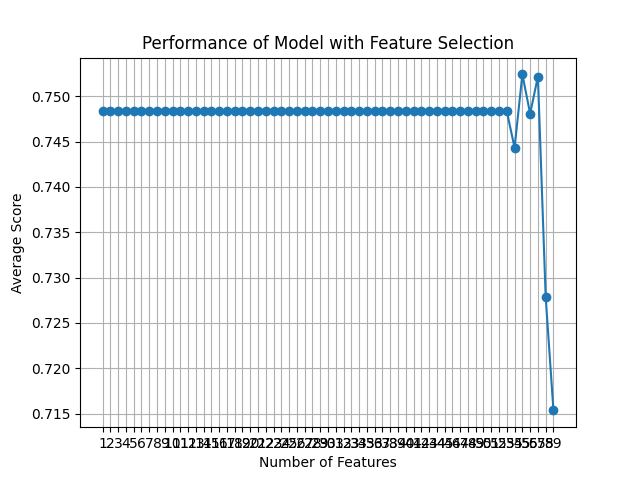

Values plotted in this chart, from the file beside it:
feature_idx, cv_scores, avg_score, feature_names, ci_bound, std_dev, std_err
(0, 1, 2, 3, 4, 5, 6, 7, 8, 9, 10, 11, 1…, [0.66       0.81632653 0.81632653 0.6938…, 0.7483, ('B', 'C', 'F', 'H', 'L', 'M', 'N', 'O',…, 0.08141, 0.06334, 0.03167
(0, 1, 2, 3, 4, 5, 6, 7, 8, 9, 10, 11, 1…, [0.66       0.81632653 0.81632653 0.6938…, 0.7483, ('B', 'C', 'F', 'H', 'L', 'M', 'N', 'O',…, 0.08141, 0.06334, 0.03167
(0, 1, 2, 3, 4, 5, 6, 7, 8, 9, 10, 11, 1…, [0.66       0.81632653 0.81632653 0.6938…, 0.7483, ('B', 'C', 'F', 'H', 'L', 'M', 'N', 'O',…, 0.08141, 0.06334, 0.03167
(0, 1, 2, 3, 4, 5, 6, 7, 8, 9, 10, 11, 1…, [0.66       0.81632653 0.81632653 0.6938…, 0.7483, ('B', 'C', 'F', 'H', 'L', 'M', 'N', 'O',…, 0.08141, 0.06334, 0.03167
(0, 1, 2, 3, 4, 5, 6, 7, 8, 9, 10, 11, 1…, [0.66       0.81632653 0.81632653 0.6938…, 0.7483, ('B', 'C', 'F', 'H', 'L', 'M', 'N', 'O',…, 0.08141, 0.06334, 0.03167
(0, 1, 2, 3, 4, 5, 6, 7, 8, 9, 10, 11, 1…, [0.66       0.81632653 0.81632653 0.6938…, 0.7483, ('B', 'C', 'F', 'H', 'L', 'M', 'N', 'O',…, 0.08141, 0.06334, 0.03167
(0, 1, 2, 3, 4, 5, 6, 7, 8, 9, 10, 11, 1…, [0.66       0.81632653 0.81632653 0.6938…, 0.7483, ('B', 'C', 'F', 'H', 'L', 'M', 'N', 'O',…, 0.08141, 0.06334, 0.03167
(0, 1, 2, 3, 4, 5, 6, 7, 8, 9, 10, 11, 1…, [0.66       0.81632653 0.81632653 0.6938…, 0.7483, ('B', 'C', 'F', 'H', 'L', 'M', 'N', 'O',…, 0.08141, 0.06334, 0.03167
(0, 1, 2, 3, 4, 5, 6, 7, 8, 9, 10, 11, 1…, [0.66       0.81632653 0.81632653 0.6938…, 0.7483, ('B', 'C', 'F', 'H', 'L', 'M', 'N', 'O',…, 0.08141, 0.06334, 0.03167
(0, 1, 2, 3, 4, 5, 6, 7, 8, 9, 10, 11, 1…, [0.66       0.81632653 0.81632653 0.6938…, 0.7483, ('B', 'C', 'F', 'H', 'L', 'M', 'N', 'O',…, 0.08141, 0.06334, 0.03167
(0, 1, 2, 3, 4, 5, 6, 7, 8, 9, 10, 11, 1…, [0.66       0.81632653 0.81632653 0.6938…, 0.7483, ('B', 'C', 'F', 'H', 'L', 'M', 'N', 'O',…, 0.08141, 0.06334, 0.03167
(0, 1, 2, 3, 4, 5, 6, 7, 8, 9, 10, 11, 1…, [0.66       0.81632653 0.81632653 0.6938…, 0.7483, ('B', 'C', 'F', 'H', 'L', 'M', 'N', 'O',…, 0.08141, 0.06334, 0.03167
(0, 1, 2, 3, 4, 5, 6, 7, 8, 9, 10, 11, 1…, [0.66       0.81632653 0.81632653 0.6938…, 0.7483, ('B', 'C', 'F', 'H', 'L', 'M', 'N', 'O',…, 0.08141, 0.06334, 0.03167
(0, 1, 2, 3, 4, 5, 6, 7, 8, 9, 10, 11, 1…, [0.66       0.81632653 0.81632653 0.6938…, 0.7483, ('B', 'C', 'F', 'H', 'L', 'M', 'N', 'O',…, 0.08141, 0.06334, 0.03167
(0, 1, 2, 3, 4, 5, 6, 7, 8, 9, 10, 11, 1…, [0.66       0.81632653 0.81632653 0.6938…, 0.7483, ('B', 'C', 'F', 'H', 'L', 'M', 'N', 'O',…, 0.08141, 0.06334, 0.03167
(0, 1, 2, 3, 4, 5, 6, 7, 8, 9, 10, 11, 1…, [0.66       0.81632653 0.81632653 0.6938…, 0.7483, ('B', 'C', 'F', 'H', 'L', 'M', 'N', 'O',…, 0.08141, 0.06334, 0.03167
(0, 1, 2, 3, 4, 5, 6, 7, 8, 9, 10, 11, 1…, [0.66       0.81632653 0.81632653 0.6938…, 0.7483, ('B', 'C', 'F', 'H', 'L', 'M', 'N', 'O',…, 0.08141, 0.06334, 0.03167
(0, 1, 2, 3, 4, 5, 6, 7, 8, 9, 10, 11, 1…, [0.66       0.81632653 0.81632653 0.6938…, 0.7483, ('B', 'C', 'F', 'H', 'L', 'M', 'N', 'O',…, 0.08141, 0.06334, 0.03167
(0, 1, 2, 3, 4, 5, 6, 7, 8, 9, 10, 11, 1…, [0.66       0.81632653 0.81632653 0.6938…, 0.7483, ('B', 'C', 'F', 'H', 'L', 'M', 'N', 'O',…, 0.08141, 0.06334, 0.03167
(0, 1, 2, 3, 4, 5, 6, 7, 8, 9, 10, 11, 1…, [0.66       0.81632653 0.81632653 0.6938…, 0.7483, ('B', 'C', 'F', 'H', 'L', 'M', 'N', 'O',…, 0.08141, 0.06334, 0.03167
(0, 1, 2, 3, 4, 5, 6, 7, 8, 9, 10, 11, 1…, [0.66       0.81632653 0.81632653 0.6938…, 0.7483, ('B', 'C', 'F', 'H', 'L', 'M', 'N', 'O',…, 0.08141, 0.06334, 0.03167
(0, 1, 2, 3, 4, 5, 6, 7, 8, 9, 10, 11, 1…, [0.66       0.81632653 0.81632653 0.6938…, 0.7483, ('B', 'C', 'F', 'H', 'L', 'M', 'N', 'O',…, 0.08141, 0.06334, 0.03167
(0, 1, 2, 3, 4, 5, 6, 7, 8, 9, 10, 11, 1…, [0.66       0.81632653 0.81632653 0.6938…, 0.7483, ('B', 'C', 'F', 'H', 'L', 'M', 'N', 'O',…, 0.08141, 0.06334, 0.03167
(0, 1, 2, 3, 4, 5, 6, 7, 8, 9, 10, 11, 1…, [0.66       0.81632653 0.81632653 0.6938…, 0.7483, ('B', 'C', 'F', 'H', 'L', 'M', 'N', 'O',…, 0.08141, 0.06334, 0.03167
(0, 1, 2, 3, 4, 5, 6, 7, 8, 9, 10, 11, 1…, [0.66       0.81632653 0.81632653 0.6938…, 0.7483, ('B', 'C', 'F', 'H', 'L', 'M', 'N', 'O',…, 0.08141, 0.06334, 0.03167
(0, 1, 2, 3, 4, 5, 6, 7, 8, 9, 10, 11, 1…, [0.66       0.81632653 0.81632653 0.6938…, 0.7483, ('B', 'C', 'F', 'H', 'L', 'M', 'N', 'O',…, 0.08141, 0.06334, 0.03167
(0, 1, 2, 3, 4, 5, 6, 7, 8, 9, 10, 11, 1…, [0.66       0.81632653 0.81632653 0.6938…, 0.7483, ('B', 'C', 'F', 'H', 'L', 'M', 'N', 'O',…, 0.08141, 0.06334, 0.03167
(0, 1, 2, 3, 4, 5, 6, 7, 8, 9, 10, 11, 1…, [0.66       0.81632653 0.81632653 0.6938…, 0.7483, ('B', 'C', 'F', 'H', 'L', 'M', 'N', 'O',…, 0.08141, 0.06334, 0.03167
(0, 1, 2, 3, 4, 5, 6, 7, 8, 9, 10, 11, 1…, [0.66       0.81632653 0.81632653 0.6938…, 0.7483, ('B', 'C', 'F', 'H', 'L', 'M', 'N', 'O',…, 0.08141, 0.06334, 0.03167
(0, 1, 2, 3, 4, 5, 6, 7, 8, 9, 10, 11, 1…, [0.66       0.81632653 0.81632653 0.6938…, 0.7483, ('B', 'C', 'F', 'H', 'L', 'M', 'N', 'O',…, 0.08141, 0.06334, 0.03167
(0, 1, 2, 3, 4, 5, 6, 7, 8, 9, 10, 11, 1…, [0.66       0.81632653 0.81632653 0.6938…, 0.7483, ('B', 'C', 'F', 'H', 'L', 'M', 'N', 'O',…, 0.08141, 0.06334, 0.03167
(0, 1, 2, 3, 4, 5, 6, 7, 8, 9, 10, 11, 1…, [0.66       0.81632653 0.81632653 0.6938…, 0.7483, ('B', 'C', 'F', 'H', 'L', 'M', 'N', 'O',…, 0.08141, 0.06334, 0.03167
(0, 1, 2, 3, 4, 5, 6, 7, 8, 9, 10, 11, 1…, [0.66       0.81632653 0.81632653 0.6938…, 0.7483, ('B', 'C', 'F', 'H', 'L', 'M', 'N', 'O',…, 0.08141, 0.06334, 0.03167
(0, 1, 2, 3, 4, 5, 6, 7, 8, 9, 10, 11, 1…, [0.66       0.81632653 0.81632653 0.6938…, 0.7483, ('B', 'C', 'F', 'H', 'L', 'M', 'N', 'O',…, 0.08141, 0.06334, 0.03167
(0, 1, 2, 3, 4, 5, 6, 7, 8, 9, 10, 11, 1…, [0.66       0.81632653 0.81632653 0.6938…, 0.7483, ('B', 'C', 'F', 'H', 'L', 'M', 'N', 'O',…, 0.08141, 0.06334, 0.03167
(0, 1, 2, 3, 4, 5, 6, 7, 8, 9, 10, 11, 1…, [0.66       0.81632653 0.81632653 0.6938…, 0.7483, ('B', 'C', 'F', 'H', 'L', 'M', 'N', 'O',…, 0.08141, 0.06334, 0.03167
(0, 1, 2, 3, 4, 5, 6, 7, 8, 9, 10, 11, 1…, [0.66       0.81632653 0.81632653 0.6938…, 0.7483, ('B', 'C', 'F', 'H', 'L', 'M', 'N', 'O',…, 0.08141, 0.06334, 0.03167
(0, 1, 2, 3, 4, 5, 6, 7, 8, 9, 10, 11, 1…, [0.66       0.81632653 0.81632653 0.6938…, 0.7483, ('B', 'C', 'F', 'H', 'L', 'M', 'N', 'O',…, 0.08141, 0.06334, 0.03167
(0, 1, 2, 3, 4, 5, 6, 7, 8, 9, 10, 11, 1…, [0.66       0.81632653 0.81632653 0.6938…, 0.7483, ('B', 'C', 'F', 'H', 'L', 'M', 'N', 'O',…, 0.08141, 0.06334, 0.03167
(0, 1, 2, 3, 4, 5, 6, 7, 8, 9, 10, 11, 1…, [0.66       0.81632653 0.81632653 0.6938…, 0.7483, ('B', 'C', 'F', 'H', 'L', 'M', 'N', 'O',…, 0.08141, 0.06334, 0.03167
(0, 1, 2, 3, 4, 5, 6, 7, 8, 9, 10, 11, 1…, [0.66       0.81632653 0.81632653 0.6938…, 0.7483, ('B', 'C', 'F', 'H', 'L', 'M', 'N', 'O',…, 0.08141, 0.06334, 0.03167
(0, 1, 2, 3, 4, 5, 6, 7, 8, 9, 10, 11, 1…, [0.66       0.81632653 0.81632653 0.6938…, 0.7483, ('B', 'C', 'F', 'H', 'L', 'M', 'N', 'O',…, 0.08141, 0.06334, 0.03167
(0, 1, 2, 3, 4, 5, 6, 7, 8, 9, 10, 11, 5…, [0.66       0.81632653 0.81632653 0.6938…, 0.7483, ('B', 'C', 'F', 'H', 'L', 'M', 'N', 'O',…, 0.08141, 0.06334, 0.03167
(0, 1, 2, 3, 4, 5, 6, 7, 8, 9, 10, 54, 5…, [0.66       0.81632653 0.81632653 0.6938…, 0.7483, ('B', 'C', 'F', 'H', 'L', 'M', 'N', 'O',…, 0.08141, 0.06334, 0.03167
(0, 1, 2, 3, 4, 5, 6, 7, 8, 9, 54, 55, 5…, [0.66       0.81632653 0.81632653 0.6938…, 0.7483, ('B', 'C', 'F', 'H', 'L', 'M', 'N', 'O',…, 0.08141, 0.06334, 0.03167
(0, 1, 2, 3, 4, 5, 6, 7, 8, 54, 55, 56, …, [0.66       0.81632653 0.81632653 0.6938…, 0.7483, ('B', 'C', 'F', 'H', 'L', 'M', 'N', 'O',…, 0.08141, 0.06334, 0.03167
(0, 1, 2, 3, 4, 5, 6, 7, 54, 55, 56, 57,…, [0.66       0.81632653 0.81632653 0.6938…, 0.7483, ('B', 'C', 'F', 'H', 'L', 'M', 'N', 'O',…, 0.08141, 0.06334, 0.03167
(0, 1, 2, 3, 4, 5, 6, 54, 55, 56, 57, 58…, [0.66       0.81632653 0.81632653 0.6938…, 0.7483, ('B', 'C', 'F', 'H', 'L', 'M', 'N', '43'…, 0.08141, 0.06334, 0.03167
(0, 1, 2, 3, 4, 5, 54, 55, 56, 57, 58), [0.66       0.81632653 0.81632653 0.6938…, 0.7483, ('B', 'C', 'F', 'H', 'L', 'M', '43', '24…, 0.08141, 0.06334, 0.03167
(0, 1, 2, 3, 5, 54, 55, 56, 57, 58), [0.66       0.81632653 0.81632653 0.6938…, 0.7483, ('B', 'C', 'F', 'H', 'M', '43', '24', '4…, 0.08141, 0.06334, 0.03167
(0, 1, 2, 5, 54, 55, 56, 57, 58), [0.66       0.81632653 0.81632653 0.6938…, 0.7483, ('B', 'C', 'F', 'M', '43', '24', '44', '…, 0.08141, 0.06334, 0.03167
(0, 1, 5, 54, 55, 56, 57, 58), [0.66       0.81632653 0.81632653 0.6938…, 0.7483, ('B', 'C', 'M', '43', '24', '44', '51', …, 0.08141, 0.06334, 0.03167
(1, 5, 54, 55, 56, 57, 58), [0.66       0.81632653 0.81632653 0.6938…, 0.7483, ('C', 'M', '43', '24', '44', '51', '9.1'…, 0.08141, 0.06334, 0.03167
(1, 5, 54, 55, 56, 57), [0.64       0.81632653 0.83673469 0.6938…, 0.7443, ('C', 'M', '43', '24', '44', '51'), 0.09488, 0.07382, 0.03691
(1, 14, 55, 56, 57), [0.66       0.79591837 0.81632653 0.7142…, 0.7524, ('C', 'AP', '24', '44', '51'), 0.07385, 0.05745, 0.02873
(1, 14, 55, 57), [0.72       0.81632653 0.7755102  0.6734…, 0.7481, ('C', 'AP', '24', '51'), 0.06248, 0.04861, 0.0243
(1, 55, 57), [0.72       0.81632653 0.79591837 0.6734…, 0.7522, ('C', '24', '51'), 0.06621, 0.05151, 0.02576
(55, 57), [0.68       0.79591837 0.79591837 0.6122…, 0.7278, ('24', '51'), 0.09208, 0.07164, 0.03582
(57,), [0.74       0.71428571 0.75510204 0.6326…, 0.7153, ('51',), 0.05573, 0.04336, 0.02168
